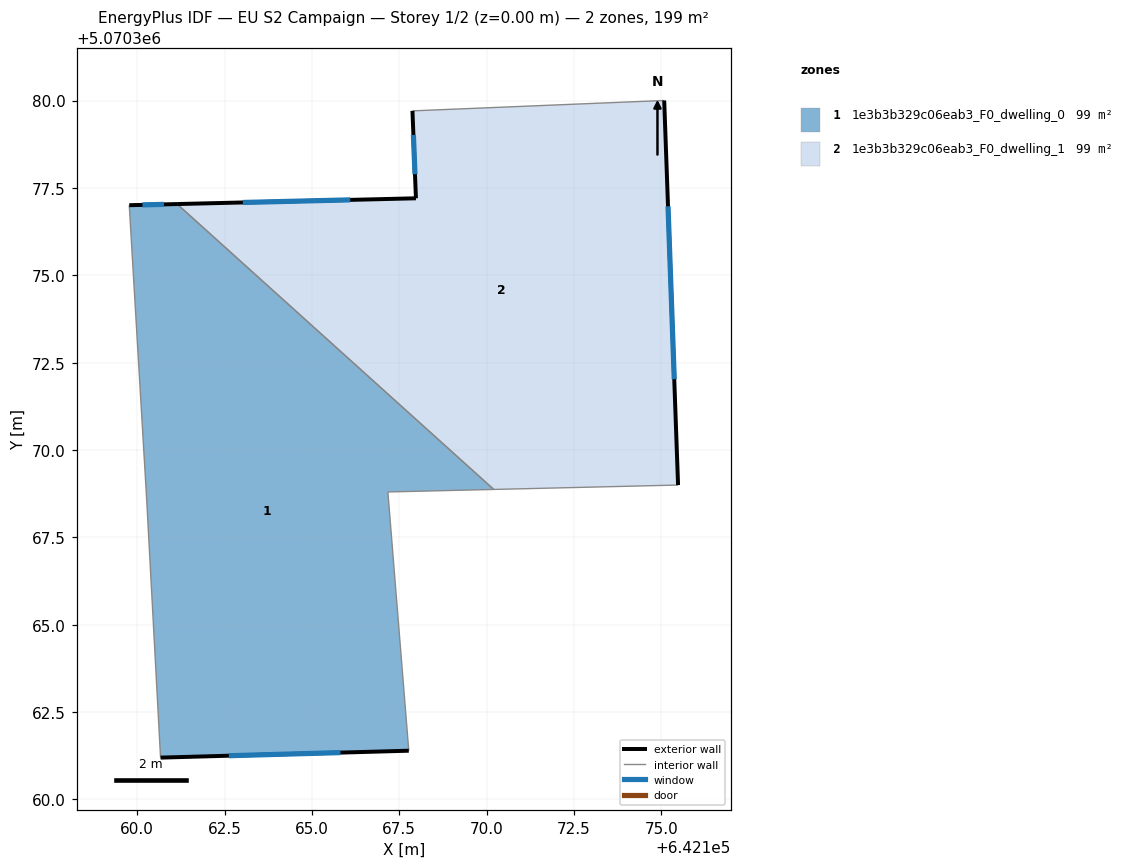
=== STOREY PLAN SPEC (per zone: floor XY polygon, exterior-wall plan segments, windows/doors) ===
zone 1: 1e3b3b329c06eab3_F0_dwelling_0  (99.5 m²)
  floor: (642167.77, 5070361.39) (642167.17, 5070368.80) (642170.20, 5070368.87) (642161.14, 5070377.04) (642159.77, 5070377.01) (642160.27, 5070368.60) (642160.67, 5070361.20)
  exterior wall: (642159.77, 5070377.01) – (642161.14, 5070377.04)  [1.4 m]
    window: (642160.15, 5070377.02) – (642160.76, 5070377.03)  [0.8 m²]
  exterior wall: (642167.77, 5070361.39) – (642160.67, 5070361.20)  [7.1 m]
    window: (642165.82, 5070361.34) – (642162.62, 5070361.25)  [4.3 m²]
  interior walls: 5
zone 2: 1e3b3b329c06eab3_F0_dwelling_1  (99.5 m²)
  floor: (642175.48, 5070369.00) (642175.08, 5070380.00) (642167.88, 5070379.71) (642167.98, 5070377.21) (642161.14, 5070377.04) (642170.20, 5070368.87)
  exterior wall: (642161.14, 5070377.04) – (642167.98, 5070377.21)  [6.8 m]
    window: (642163.02, 5070377.09) – (642166.09, 5070377.16)  [4.1 m²]
  exterior wall: (642167.98, 5070377.21) – (642167.88, 5070379.71)  [2.5 m]
    window: (642167.95, 5070377.89) – (642167.90, 5070379.02)  [1.5 m²]
  exterior wall: (642175.08, 5070380.00) – (642175.48, 5070369.00)  [11.0 m]
    window: (642175.19, 5070376.98) – (642175.37, 5070372.03)  [6.7 m²]
  interior walls: 3

=== DERIVED (storey summary) ===
Building: EU S2 Campaign
Storey: 1 of 2  (floor level z = 0.00 m)
Storey gross floor area: 199.0 m²
Zones on this storey: 2
  - 1e3b3b329c06eab3_F0_dwelling_0: floor 99.5 m²; exterior wall 8.5 m (25.4 m²); 2 window(s) 5.1 m²; WWR 20.2%
  - 1e3b3b329c06eab3_F0_dwelling_1: floor 99.5 m²; exterior wall 20.4 m (61.1 m²); 3 window(s) 12.3 m²; WWR 20.2%
Zone adjacency (shared interzone walls):
  - 1e3b3b329c06eab3_F0_dwelling_0 ↔ 1e3b3b329c06eab3_F0_dwelling_1